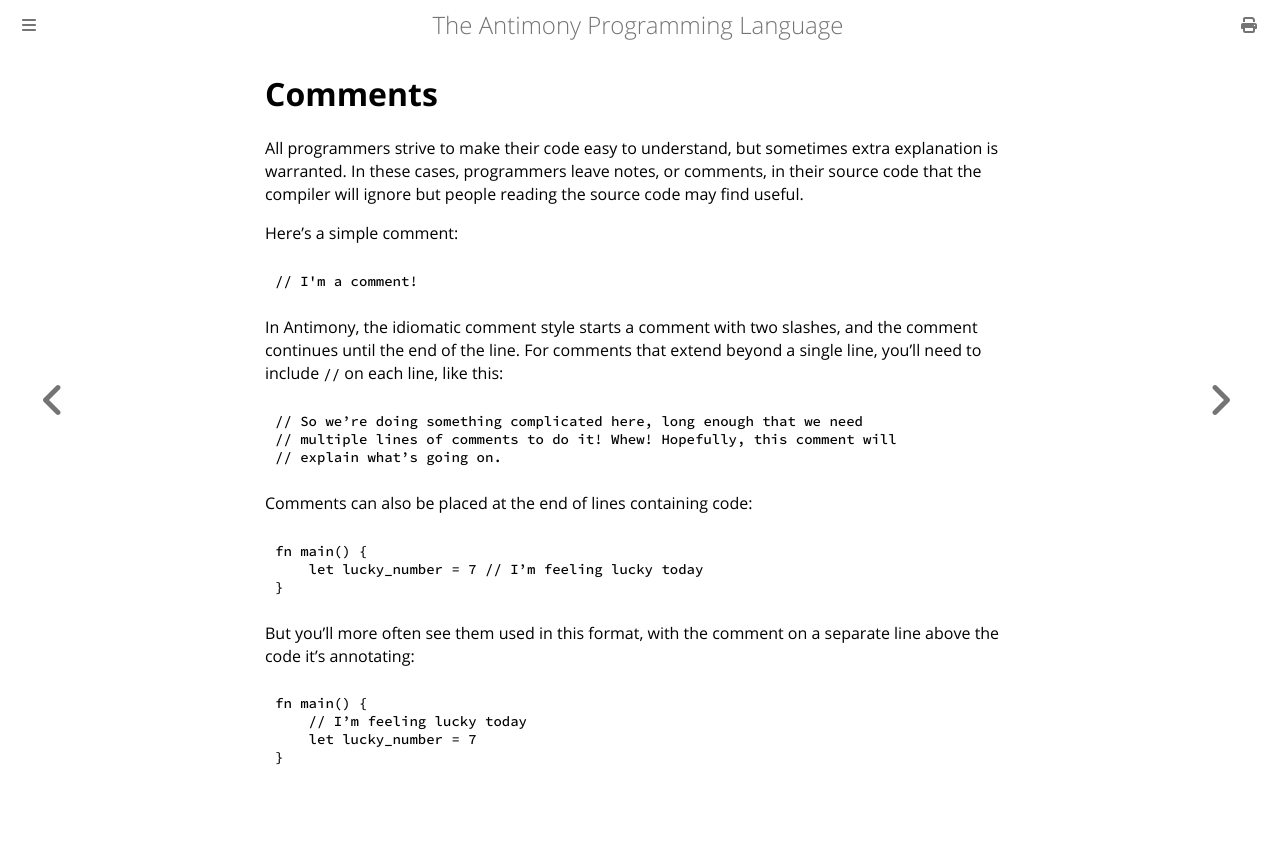

repository: antimony-lang/antimony · page: concepts/comments.html · generator: mdbook

# Comments

All programmers strive to make their code easy to understand, but sometimes extra explanation is warranted. In these cases, programmers leave notes, or comments, in their source code that the compiler will ignore but people reading the source code may find useful.

Here’s a simple comment:

```
// I'm a comment!
```

In Antimony, the idiomatic comment style starts a comment with two slashes, and the comment continues until the end of the line. For comments that extend beyond a single line, you’ll need to include `//` on each line, like this:

```
// So we’re doing something complicated here, long enough that we need
// multiple lines of comments to do it! Whew! Hopefully, this comment will
// explain what’s going on.
```

Comments can also be placed at the end of lines containing code:

```
fn main() {
    let lucky_number = 7 // I’m feeling lucky today
}
```

But you’ll more often see them used in this format, with the comment on a separate line above the code it’s annotating:

```
fn main() {
    // I’m feeling lucky today
    let lucky_number = 7
}
```
